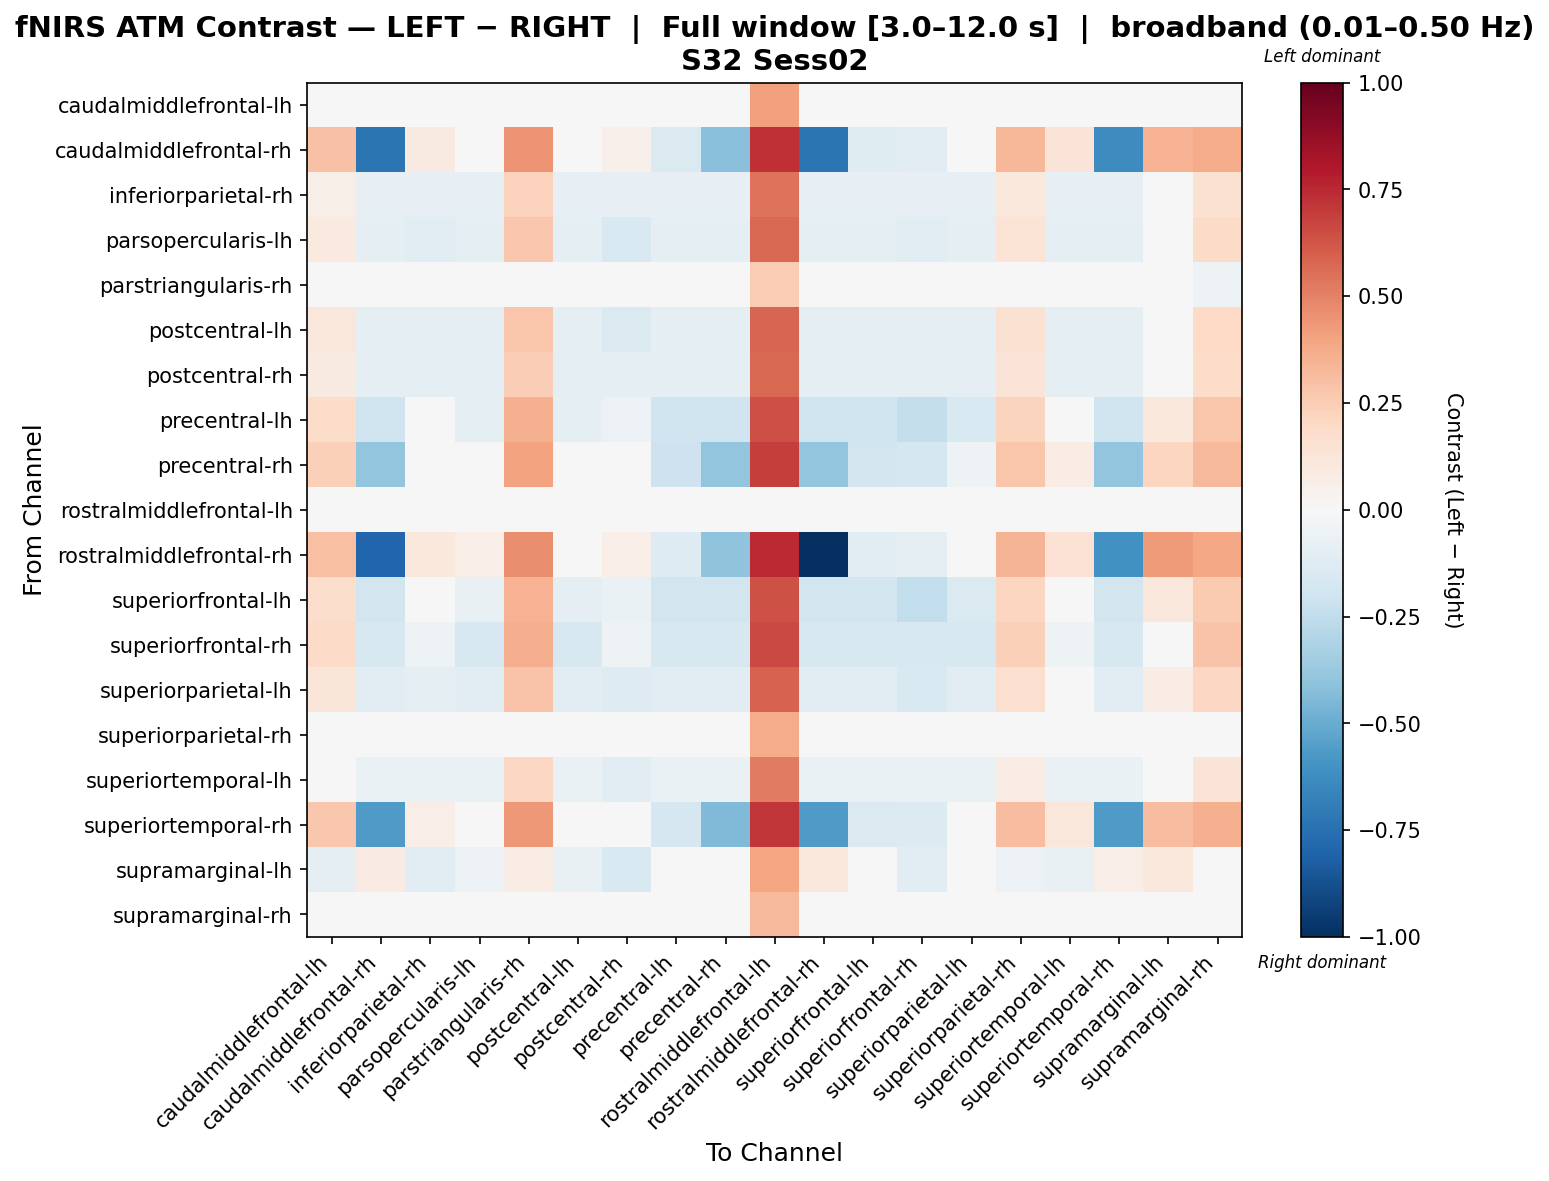

Data behind this chart, as committed beside it:
, caudalmiddlefrontal-lh, caudalmiddlefrontal-rh, inferiorparietal-rh, parsopercularis-lh, parstriangularis-rh, postcentral-lh, postcentral-rh, precentral-lh, precentral-rh, rostralmiddlefrontal-lh, rostralmiddlefrontal-rh, superiorfrontal-lh, superiorfrontal-rh, superiorparietal-lh, superiorparietal-rh, superiortemporal-lh, superiortemporal-rh, supramarginal-lh, supramarginal-rh
caudalmiddlefrontal-lh, -0.02279, -0.02279, -0.02279, -0.02279, -0.02279, -0.02279, -0.02279, -0.02279, -0.02279, 0.4103, -0.02279, -0.02279, -0.02279, -0.02279, -0.02279, -0.02279, -0.02279, -0.02279, -0.02279
caudalmiddlefrontal-rh, 0.2891, -0.7303, 0.09296, 0.04622, 0.4518, 0.02759, 0.0536, -0.1425, -0.4174, 0.7341, -0.7303, -0.1239, -0.1165, 0.006092, 0.3285, 0.1323, -0.6255, 0.3511, 0.3731
inferiorparietal-rh, 0.06163, -0.08269, -0.08269, -0.08269, 0.2329, -0.08269, -0.08269, -0.08269, -0.08269, 0.5428, -0.08269, -0.08269, -0.08269, -0.08269, 0.1017, -0.08269, -0.08269, -0.01678, 0.1527
parsopercularis-lh, 0.1001, -0.09321, -0.112, -0.09321, 0.2691, -0.09321, -0.1518, -0.09321, -0.09321, 0.5729, -0.09321, -0.09321, -0.112, -0.09321, 0.1399, -0.09321, -0.09321, 0.03629, 0.1895
parstriangularis-rh, -0.02979, -0.01076, -0.01076, -0.01076, -0.01076, -0.01076, -0.01076, -0.01076, -0.01076, 0.2531, -0.01076, -0.01076, -0.01076, -0.01076, -0.01076, -0.01076, -0.01076, -0.01076, -0.05126
postcentral-lh, 0.1107, -0.101, -0.101, -0.101, 0.2799, -0.101, -0.1409, -0.101, -0.101, 0.5834, -0.101, -0.101, -0.101, -0.101, 0.1506, -0.101, -0.101, 0.02846, 0.2002
postcentral-rh, 0.09201, -0.09218, -0.09218, -0.09218, 0.2446, -0.09218, -0.09218, -0.09218, -0.09218, 0.5726, -0.09218, -0.09218, -0.09218, -0.09218, 0.1324, -0.09218, -0.09218, -0.02627, 0.183
precentral-lh, 0.1865, -0.1955, -0.01886, -0.08731, 0.3531, -0.08731, -0.05856, -0.1955, -0.1955, 0.6479, -0.1955, -0.1955, -0.2352, -0.1505, 0.2262, 0.02084, -0.1955, 0.1023, 0.2737
precentral-rh, 0.2372, -0.3979, 0.03649, -0.01177, 0.4018, -0.03041, -0.003028, -0.2037, -0.3979, 0.6903, -0.3979, -0.1851, -0.1763, -0.05294, 0.2767, 0.07601, -0.3979, 0.2139, 0.3227
rostralmiddlefrontal-lh, 0.0, 0.0, 0.0, 0.0, 0.0, 0.0, 0.0, 0.0, 0.0, 0.0, 0.0, 0.0, 0.0, 0.0, 0.0, 0.0, 0.0, 0.0, 0.0
rostralmiddlefrontal-rh, 0.3035, -0.7931, 0.1088, 0.06254, 0.4656, 0.0439, 0.06951, -0.1252, -0.3985, 0.7459, -1.0, -0.1066, -0.09958, 0.02272, 0.3428, 0.1481, -0.6054, 0.4279, 0.387
superiorfrontal-lh, 0.1778, -0.1857, -0.02772, -0.07756, 0.3443, -0.09624, -0.06736, -0.1857, -0.1857, 0.6394, -0.1857, -0.1857, -0.244, -0.1408, 0.2175, 0.01192, -0.1857, 0.112, 0.265
superiorfrontal-rh, 0.1952, -0.1612, -0.05204, -0.1612, 0.3633, -0.1612, -0.05204, -0.1612, -0.1612, 0.6606, -0.1612, -0.1612, -0.1612, -0.1612, 0.2353, -0.05204, -0.1612, 0.03046, 0.2831
superiorparietal-lh, 0.1203, -0.1136, -0.08946, -0.1136, 0.2883, -0.1136, -0.1292, -0.1136, -0.1136, 0.5889, -0.1136, -0.1136, -0.1533, -0.1136, 0.16, -0.04976, -0.1136, 0.078, 0.2089
superiorparietal-rh, -0.01954, -0.01954, -0.01954, -0.01954, -0.01954, -0.01954, -0.01954, -0.01954, -0.01954, 0.3732, -0.01954, -0.01954, -0.01954, -0.01954, -0.01954, -0.01954, -0.01954, -0.01954, -0.04101
superiortemporal-lh, 0.03466, -0.07021, -0.07021, -0.07021, 0.2056, -0.07021, -0.1101, -0.07021, -0.07021, 0.5162, -0.07021, -0.07021, -0.07021, -0.07021, 0.07455, -0.07021, -0.07021, -0.004302, 0.1259
superiortemporal-rh, 0.2681, -0.5686, 0.07029, 0.02299, 0.4315, 0.004354, 0.03089, -0.1669, -0.4435, 0.716, -0.5686, -0.1483, -0.1404, -0.0175, 0.3075, 0.1097, -0.5686, 0.3084, 0.3527
supramarginal-lh, -0.09586, 0.0856, -0.1151, -0.05714, 0.0763, -0.07578, -0.1544, -0.03646, 0.002864, 0.3965, 0.1063, -0.01782, -0.1151, -0.03646, -0.05654, -0.07578, 0.06491, 0.1063, -0.002337
supramarginal-rh, -0.01814, -0.01814, -0.01814, -0.01814, -0.01814, -0.01814, -0.01814, -0.01814, -0.01814, 0.3265, -0.01814, -0.01814, -0.01814, -0.01814, -0.01814, -0.01814, -0.01814, -0.01814, -0.01814
